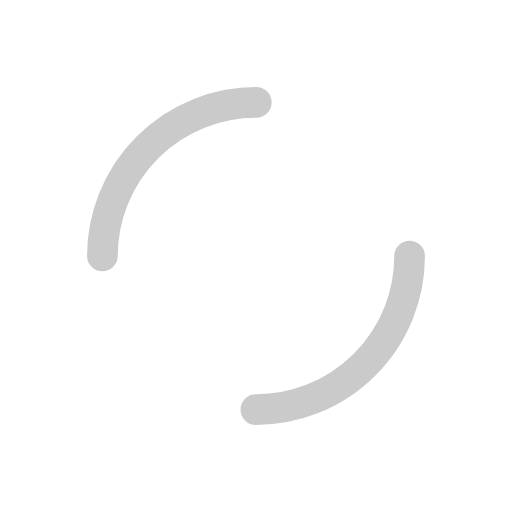
t = 0.00 s
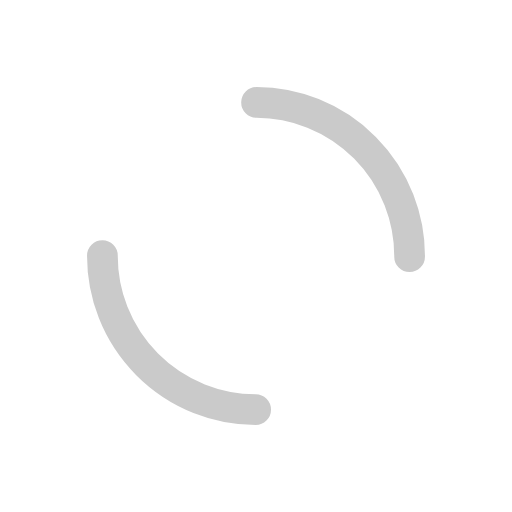
t = 0.32 s
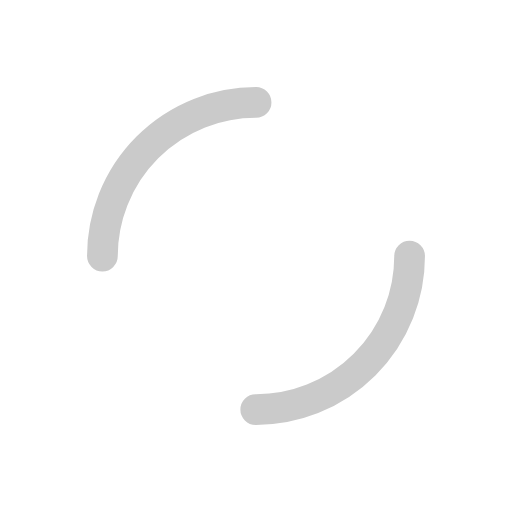
t = 0.64 s
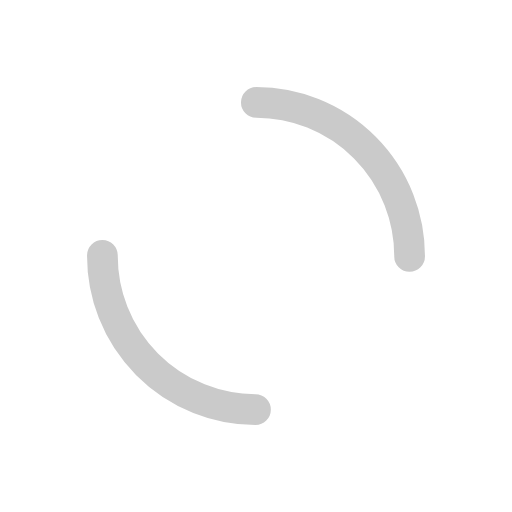
t = 0.96 s

The animated SVG that drew these frames (rendered in a browser with its animation timeline set to each time). Animation: 1 SMIL element (animateTransform=1); one cycle of 1.28 s, repeats indefinitely.

<?xml version="1.0" encoding="utf-8"?>
<svg  viewBox="0 0 100 100" preserveAspectRatio="xMidYMid">
<circle cx="50" cy="50" r="30" stroke-width="6" stroke="#cacaca" stroke-dasharray="47.12388980384689 47.12388980384689" fill="none" stroke-linecap="round">
  <animateTransform attributeName="transform" type="rotate" repeatCount="indefinite" dur="1.282051282051282s" keyTimes="0;1" values="0 50 50;360 50 50"></animateTransform>
</circle>
</svg>